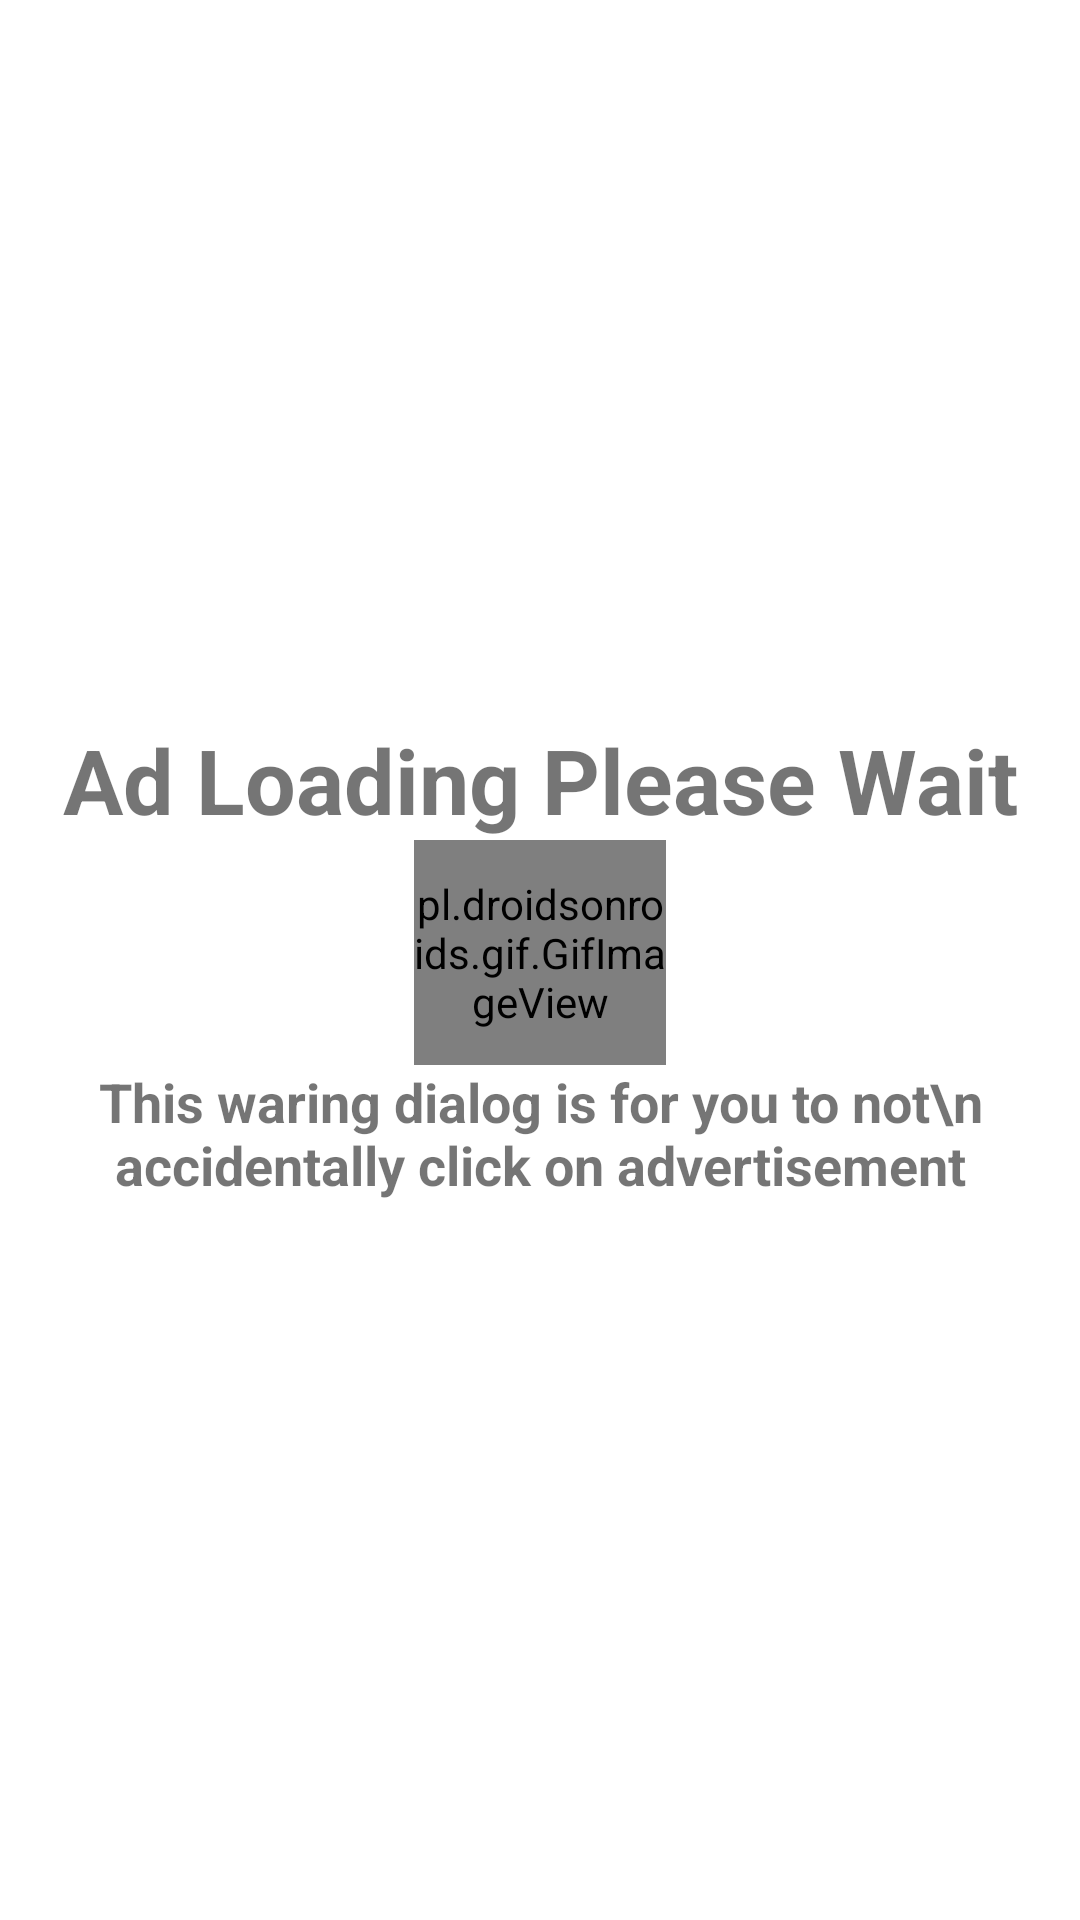

Android layout source for this screen:
<!-- AndroidManifest.xml: application theme Theme.GetLoan -->
<!-- res/layout/dot_loader.xml -->
<?xml version="1.0" encoding="utf-8"?>
<RelativeLayout xmlns:android="http://schemas.android.com/apk/res/android"
    xmlns:tools="http://schemas.android.com/tools"
    android:layout_width="match_parent"
    android:layout_height="match_parent"
    android:gravity="center"
    android:id="@+id/dotLoader"
    android:layout_margin="20dp"
    android:background="@android:color/transparent"
    xmlns:app="http://schemas.android.com/apk/res-auto"
    >

       <LinearLayout
           android:layout_width="match_parent"
           android:layout_height="wrap_content"
           android:gravity="center"
           android:padding="10dp"
           android:orientation="vertical">
<TextView
    android:layout_width="match_parent"
    android:layout_height="wrap_content"
    android:textAllCaps="false"
    android:textAlignment="center"
    android:fontFamily="sans-serif"
    android:textSize="30sp"
    android:textStyle="bold"
    android:text="Ad Loading Please Wait"/>

           <pl.droidsonroids.gif.GifImageView
               android:layout_width="84dp"
               android:layout_height="75dp"
               android:src="@drawable/dot_loader" />

           <TextView
               android:layout_width="match_parent"
               android:layout_height="wrap_content"
               android:textAllCaps="false"
               android:textAlignment="center"

               android:fontFamily="sans-serif"
               android:textSize="18sp"
               android:textStyle="bold"
               android:text="This waring dialog is for you to not\n accidentally click on advertisement"/>
       </LinearLayout>


</RelativeLayout>
<!-- resources referenced by this layout -->
<resources>
  <style name="Theme.GetLoan" parent="Theme.MaterialComponents.DayNight.DarkActionBar">
          
          <item name="colorPrimary">@color/pink_500</item>
          <item name="colorPrimaryVariant">@color/purple_700</item>
          <item name="colorOnPrimary">@color/white</item>
          
          <item name="colorSecondary">@color/teal_200</item>
          <item name="colorSecondaryVariant">@color/teal_700</item>
          <item name="colorOnSecondary">@color/black</item>
          
          <item name="android:statusBarColor" tools:targetApi="l">?attr/colorPrimaryVariant</item>
          
      </style>
  <color name="pink_500">#FF6E40</color>
  <color name="purple_700">#FF5252</color>
  <color name="white">#FFFFFFFF</color>
  <color name="teal_200">#FF03DAC5</color>
  <color name="teal_700">#FF018786</color>
  <color name="black">#FF000000</color>
</resources>
